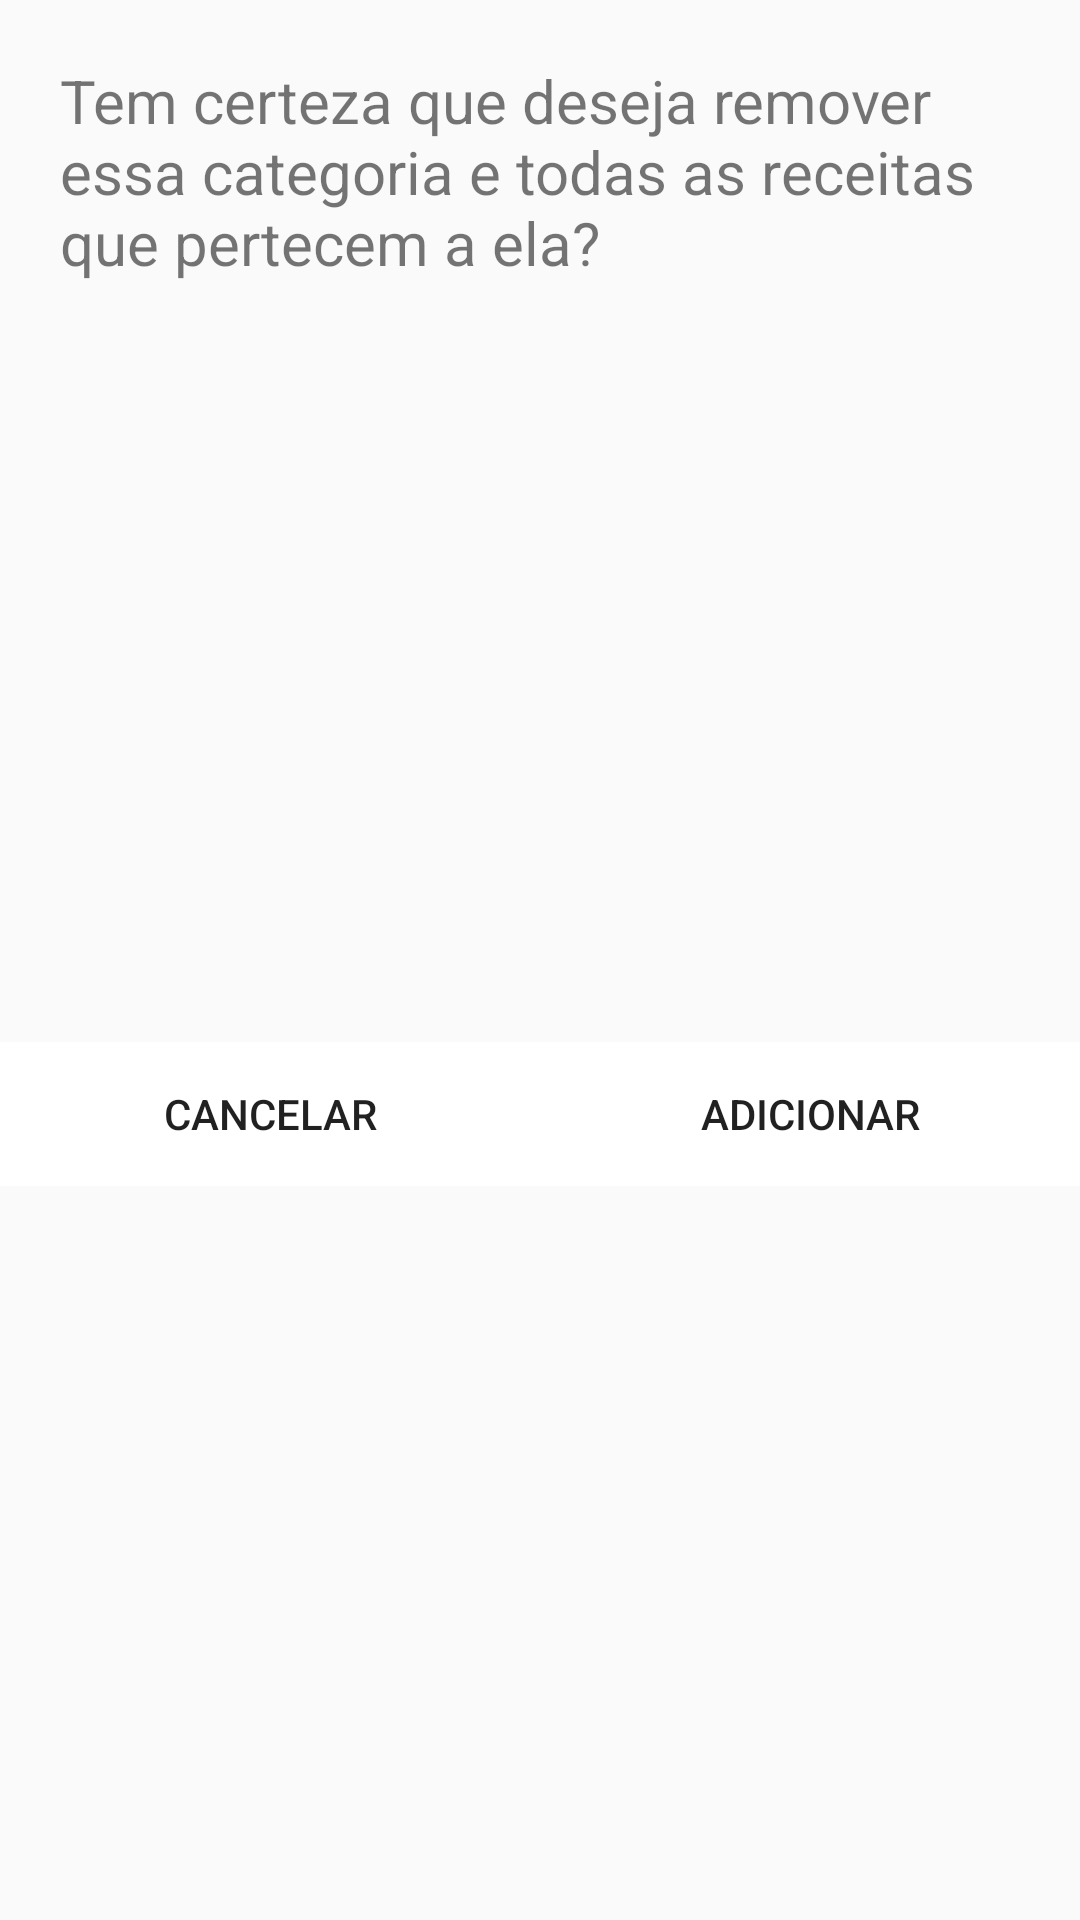

Produce the Android XML layout that renders to this screen, including the resource entries it uses.
<!-- AndroidManifest.xml: application theme AppTheme -->
<!-- res/layout/remove_category_dialog.xml -->
<?xml version="1.0" encoding="utf-8"?>
<androidx.constraintlayout.widget.ConstraintLayout
    xmlns:android="http://schemas.android.com/apk/res/android"
    xmlns:app="http://schemas.android.com/apk/res-auto"
    xmlns:tools="http://schemas.android.com/tools"
    android:layout_width="match_parent"
    android:background="@drawable/dialog_bg"
    android:layout_height="match_parent">

    <TextView
        android:id="@+id/txt_view_title"
        android:layout_width="0dp"
        android:layout_height="wrap_content"
        android:layout_marginStart="20dp"
        android:layout_marginTop="20dp"
        android:layout_marginEnd="20dp"
        android:text="Tem certeza que deseja remover essa categoria e todas as receitas que pertecem a ela?"
        android:textSize="20sp"
        app:layout_constraintEnd_toEndOf="parent"
        app:layout_constraintStart_toStartOf="parent"
        app:layout_constraintTop_toTopOf="parent" />

    <Button
        android:id="@+id/btn_cancel"
        android:layout_width="0dp"
        android:layout_height="wrap_content"
        android:layout_marginTop="8dp"
        android:background="#fff"
        android:text="Cancelar"
        android:stateListAnimator="@null"
        app:layout_constraintBottom_toBottomOf="parent"
        app:layout_constraintEnd_toStartOf="@+id/btn_save_category"
        app:layout_constraintStart_toStartOf="parent"
        app:layout_constraintTop_toBottomOf="@+id/txt_view_title" />

    <Button
        android:id="@+id/btn_save_category"
        android:layout_width="0dp"
        android:layout_height="wrap_content"
        android:layout_marginTop="8dp"
        android:background="#fff"
        android:text="Adicionar"
        android:stateListAnimator="@null"
        app:layout_constraintBottom_toBottomOf="parent"
        app:layout_constraintEnd_toEndOf="parent"
        app:layout_constraintStart_toEndOf="@+id/btn_cancel"
        app:layout_constraintTop_toBottomOf="@+id/txt_view_title" />
</androidx.constraintlayout.widget.ConstraintLayout>
<!-- resources referenced by this layout -->
<resources>
  <style name="AppTheme" parent="Theme.AppCompat.Light.DarkActionBar">
          
          <item name="colorPrimary">@color/colorPrimary</item>
          <item name="colorPrimaryDark">@color/colorPrimaryDark</item>
          <item name="colorAccent">@color/colorAccent</item>
  
          <item name="android:windowLightStatusBar">true</item>
      </style>
  <color name="colorPrimary">#FFF</color>
  <color name="colorPrimaryDark">#FAFAFA</color>
  <color name="colorAccent">#FF972F</color>
</resources>
